Run: headless pygame with SDL's dummy video driver; simulated clock (each Clock.tick advances the game by its frame time, no real sleeping); random seed 0; keys injected as events and as key.get_pressed() state; no mouse input.
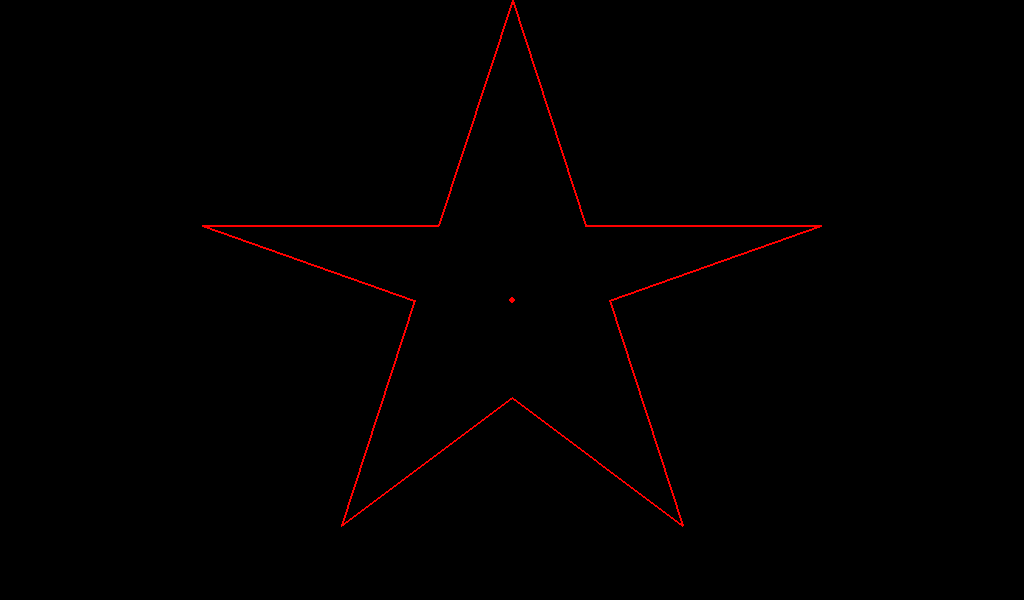
Frame 1 of 4 · flips 1–60 · no input
Frame 2 of 4 · flips 61–180 · tapped SPACE, RETURN · held RIGHT (→), D · screen unchanged from frame 1, image omitted
Frame 3 of 4 · flips 181–300 · held DOWN (↓), S · screen unchanged from frame 2, image omitted
Frame 4 of 4 · flips 301–420 · held LEFT (←), A, UP (↑), W · screen unchanged from frame 3, image omitted

The pygame program that drew these frames:

from pygame import *
from functools import *
from random import *
from math import *

def numFactors(n):
    tot = 0
    for i in range(1,n+1):
        if n%i == 0:
            tot += 1 

    return tot

def subtract(n1,n2):
    new = []
    for i in n1:
        if i not in n2:
            new.append(i)
    return new

def similar(w1,w2):
    tot = 0
    for i in w1:
        if i in w2:
            tot += 1
            w2 = w2.replace(i,"",1)
    return float(tot/len(w1)*100)

def grid(x,y,size,lim):
    if size<=lim:
        draw.rect(screen, (255,255,255), (x,y,size,size),1)
    else:
        grid(x, y, size//2, lim)
        grid(x, y+size//2, size//2, lim)
        grid(x+size//2, y, size//2, lim)
        grid(x+size//2, y+size//2, size//2, lim)
    display.flip()

# fix
@lru_cache()
def lightning(x,y):
    top = [0,0,0,0,0,0,1,1,1,1,2,2]
    bot = [1,1,1,1,1,1,1,1,1,2,2,2]
    shuffle(top)
    shuffle(bot)
    if y < screen.get_height()/2:
        branch = top[0]
    else:
        branch = bot[0]
    for i in range(branch):
        ang = randint(-40, 40)
        down = randint(30, 50)
        draw.line(screen, (255, 255, 0), (x, y), (x+ang, y+down), 2)
        display.flip()
        lightning(x+ang, y+down)

def star(x,y,size,col):
    d1 = int(3*size/4)
    d2 = int(size/4)
    points = []
    points.append((x, y+(size*sin(radians(18))/sin(radians(72)))))
    points.append((x-(size*sin(radians(18))/sin(radians(72))+(d1/sin(radians(72)))*sin(radians(18))), y+(d1/sin(radians(72)))*sin(radians(72))))
    points.append((x-(size*sin(radians(18))/sin(radians(72))), y))
    points.append((x-((d1*sin(radians(18)))+d1)/sin(radians(72)), y-d2))
    points.append((x-(d1*sin(radians(18))/sin(radians(72))), y-d2))
    
    points.append((x, y-size))
    points.append((x+(d1*sin(radians(18))/sin(radians(72))), y-d2))
    points.append((x+((d1*sin(radians(18)))+d1)/sin(radians(72)), y-d2))
    points.append((x+(size*sin(radians(18))/sin(radians(72))), y))
    points.append((x+(size*sin(radians(18))/sin(radians(72))+(d1/sin(radians(72)))*sin(radians(18))), y+(d1/sin(radians(72)))*sin(radians(72))))

    draw.lines(screen, col, True, points, 2)
    draw.circle(screen, col, (x, y), 3)  # temporary

def clock(h, m, s):
    draw.circle(screen, (255, 255, 255), (512, 300), 100)

screen = display.set_mode((1024,600))
screen.fill((0,0,0))
    
running = True
while running:
    for e in event.get():
        if e.type == QUIT:
            running = False

    star(512, 300, 300, (255, 0, 0))
    
    display.flip()
quit()
